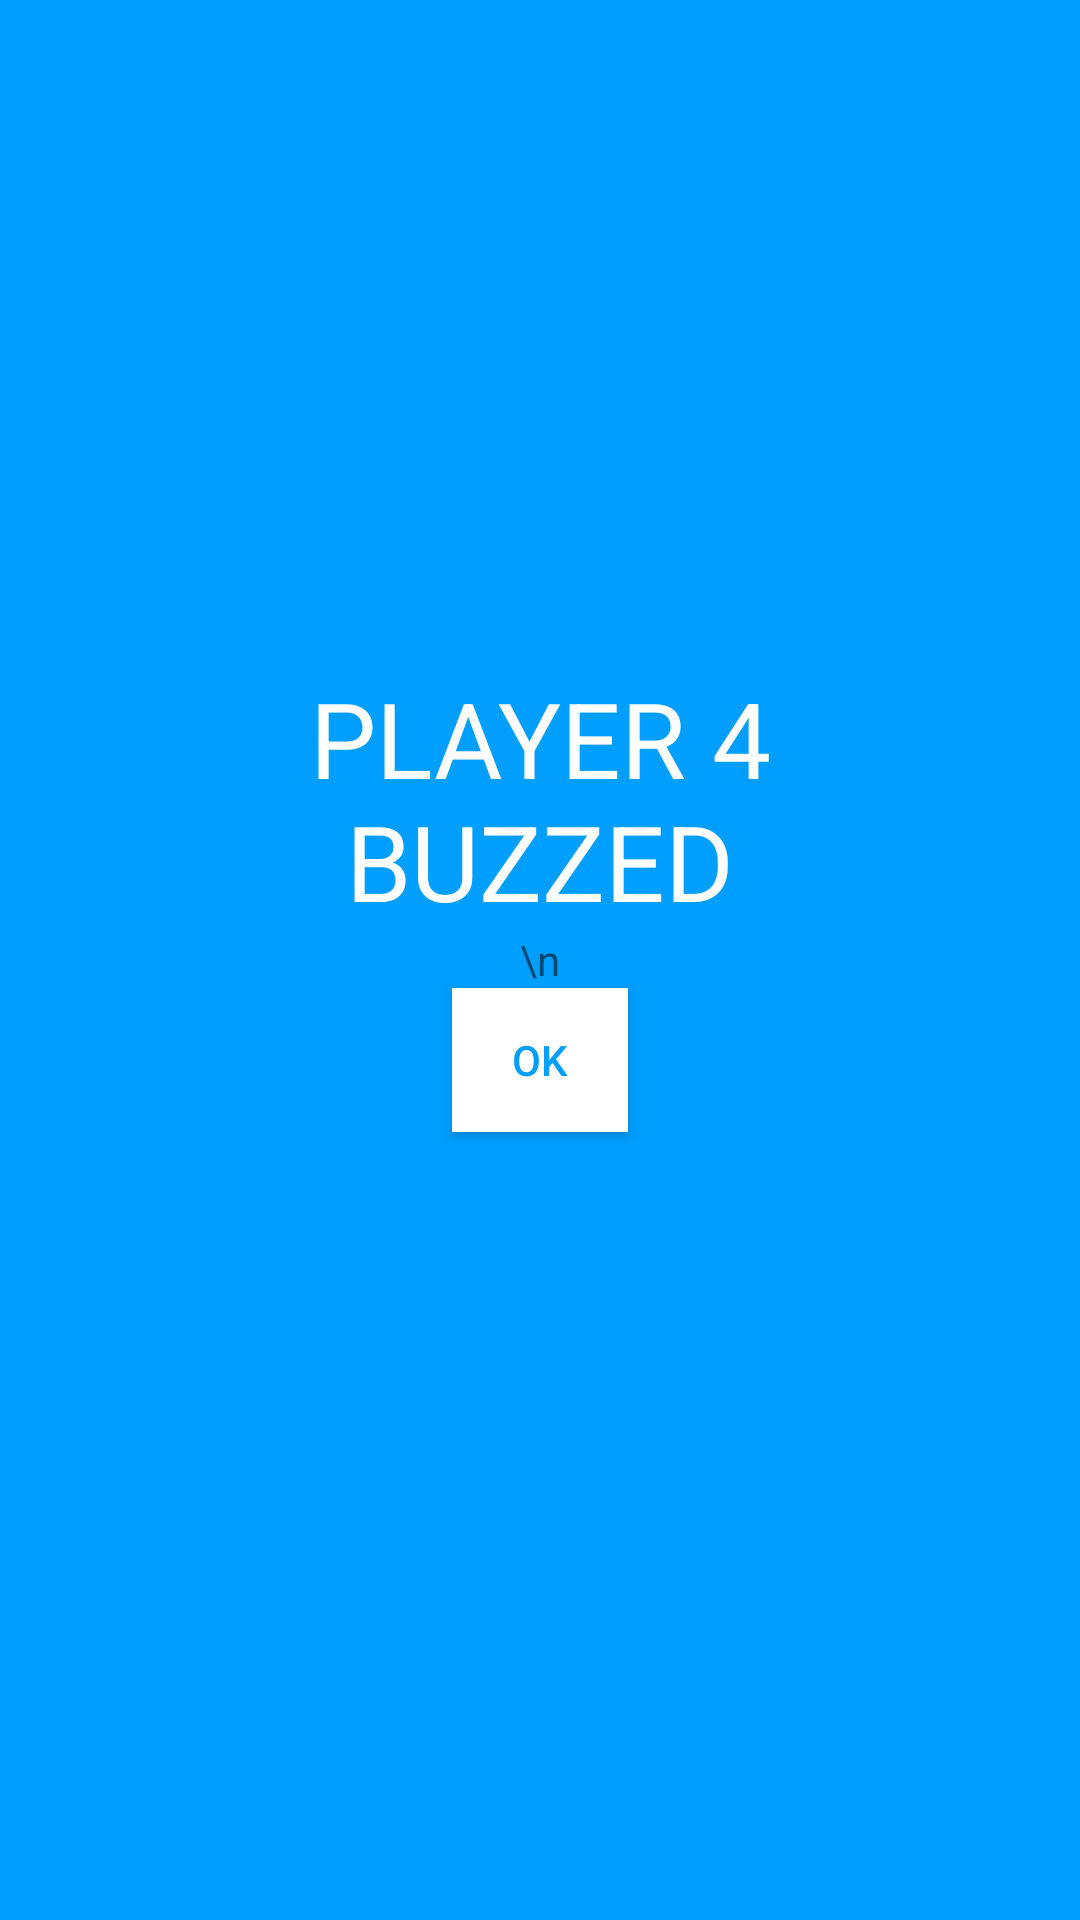

Write the Android layout XML for this screen, with the resource values it uses.
<!-- AndroidManifest.xml: application theme AppTheme -->
<!-- res/layout/playerfourpop.xml -->
<?xml version="1.0" encoding="utf-8"?>
<RelativeLayout xmlns:android="http://schemas.android.com/apk/res/android"
    android:layout_width="match_parent" android:layout_height="match_parent"
    android:background="#009eff">

    <TextView
        android:layout_width="wrap_content"
        android:layout_height="wrap_content"
        android:textAppearance="?android:attr/textAppearanceLarge"
        android:text="@string/playerfourbuzz"
        android:id="@+id/playerfour"
        android:textSize="35sp"
        android:gravity="center"
        android:layout_above="@+id/textView5"
        android:layout_centerHorizontal="true" />

    <Button
        style="?android:attr/buttonStyleSmall"
        android:layout_width="wrap_content"
        android:layout_height="wrap_content"
        android:text="@string/Ok"
        android:id="@+id/Ok"
        android:background="#ffffff"
        android:textColor="#009eff"
        android:layout_below="@+id/textView5"
        android:layout_centerHorizontal="true"
        android:paddingStart="20sp"
        android:paddingEnd="20sp" />

    <TextView
        android:layout_width="wrap_content"
        android:layout_height="wrap_content"
        android:textAppearance="?android:attr/textAppearanceSmall"
        android:id="@+id/textView5"
        android:layout_centerVertical="true"
        android:layout_centerHorizontal="true"
        android:text="\n" />

</RelativeLayout>
<!-- resources referenced by this layout -->
<resources>
  <string name="Ok">Ok</string>
  <string name="playerfourbuzz">PLAYER 4\nBUZZED</string>
  <style name="AppTheme" parent="Theme.AppCompat.Light.DarkActionBar">
          
          <item name="colorPrimary">#009eff</item>
          <item name="android:textColorPrimary">#ffffff</item>
      </style>
</resources>
